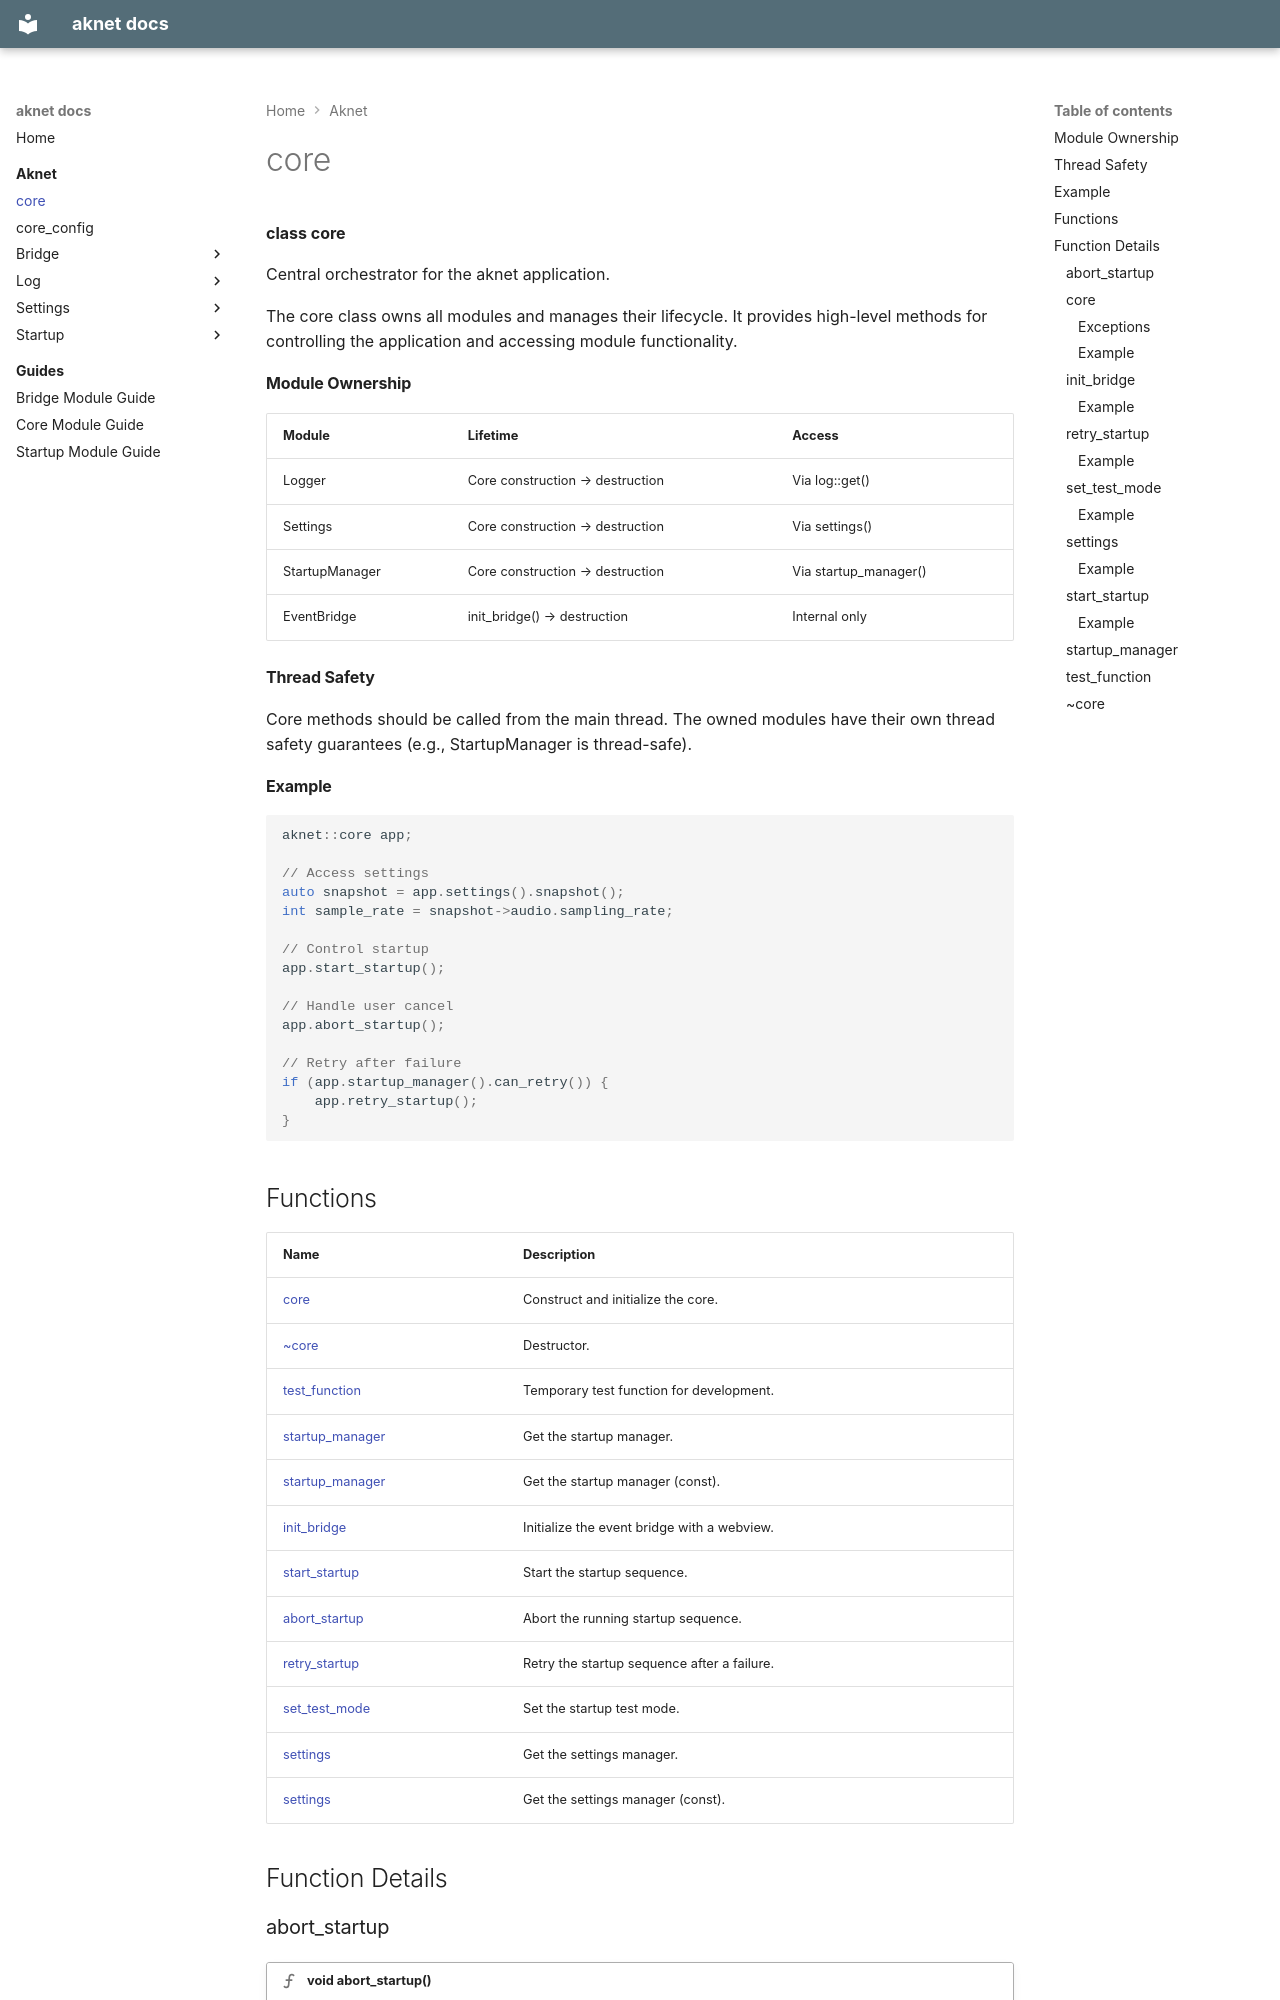

repository: nicolasdesilles/aknet · page: aknet/core/index.html · generator: mkdocs

---
generator: doxide
---


# core

**class core**

Central orchestrator for the aknet application.

The core class owns all modules and manages their lifecycle. It provides
high-level methods for controlling the application and accessing module functionality.

#### Module Ownership

| Module | Lifetime | Access |
|--------|----------|--------|
| Logger | Core construction → destruction | Via log::get() |
| Settings | Core construction → destruction | Via settings() |
| StartupManager | Core construction → destruction | Via startup_manager() |
| EventBridge | init_bridge() → destruction | Internal only |

#### Thread Safety

Core methods should be called from the main thread. The owned modules
have their own thread safety guarantees (e.g., StartupManager is thread-safe).

#### Example

```cpp
aknet::core app;

// Access settings
auto snapshot = app.settings().snapshot();
int sample_rate = snapshot->audio.sampling_rate;

// Control startup
app.start_startup();

// Handle user cancel
app.abort_startup();

// Retry after failure
if (app.startup_manager().can_retry()) {
    app.retry_startup();
}
```


## Functions

| Name | Description |
| ---- | ----------- |
| [core](#core) | Construct and initialize the core. |
| [~core](#_u007ecore) | Destructor. |
| [test_function](#test_function) | Temporary test function for development. |
| [startup_manager](#startup_manager) | Get the startup manager. |
| [startup_manager](#startup_manager) | Get the startup manager (const). |
| [init_bridge](#init_bridge) | Initialize the event bridge with a webview. |
| [start_startup](#start_startup) | Start the startup sequence. |
| [abort_startup](#abort_startup) | Abort the running startup sequence. |
| [retry_startup](#retry_startup) | Retry the startup sequence after a failure. |
| [set_test_mode](#set_test_mode) | Set the startup test mode. |
| [settings](#settings) | Get the settings manager. |
| [settings](#settings) | Get the settings manager (const). |

## Function Details

### abort_startup<a name="abort_startup"></a>
!!! function "void abort_startup()"

    Abort the running startup sequence.
    
    Requests cancellation of the current startup sequence with AbortReason::UserRequested.
    The abort is processed asynchronously.
    
    
    !!! note
    
        Safe to call even if not currently running (no-op).
